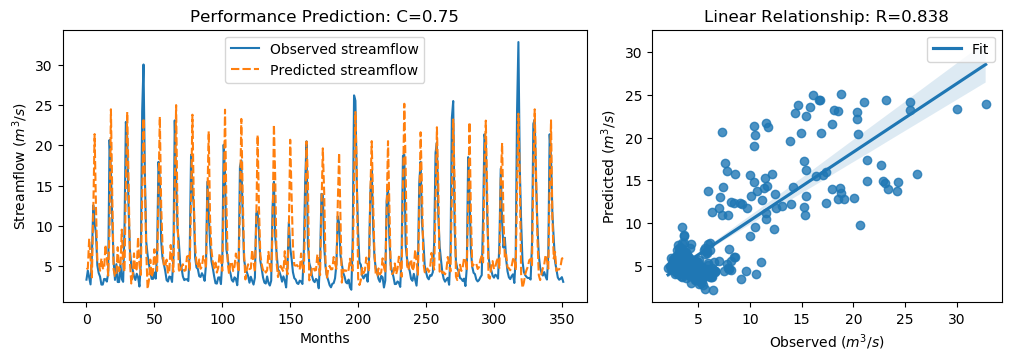

The table this chart was drawn from, first rows:
y_true, y_pred, y_true_scaled, y_pred_scaled
3.34, 4.631, -0.6058, -0.4222
4.47, 4.742, -0.4451, -0.4065
3.61, 8.426, -0.5674, 0.1173
2.75, 5.932, -0.6897, -0.2372
6.28, 3.618, -0.1878, -0.5663
12.55, 11.72, 0.7036, 0.5861
10.44, 21.38, 0.4036, 1.959
9.01, 12.29, 0.2003, 0.6666
5.12, 5.702, -0.3527, -0.27
4.16, 5.651, -0.4892, -0.2772
3.72, 4.446, -0.5518, -0.4485
2.73, 5.984, -0.6925, -0.2298
2.73, 4.754, -0.6925, -0.4047
3.43, 4.635, -0.593, -0.4217
3.4, 7.666, -0.5972, 0.009264
3.1, 6.009, -0.6399, -0.2263
4.17, 3.83, -0.4878, -0.5361
20.66, 9.718, 1.857, 0.301
16.78, 24.46, 1.305, 2.396
10.67, 13.76, 0.4363, 0.8757
5.59, 4.575, -0.2859, -0.4302
3.31, 3.787, -0.61, -0.5423
5.26, 3.844, -0.3328, -0.5341
3.05, 7.366, -0.647, -0.0334
3.04, 4.379, -0.6484, -0.4581
5.26, 4.879, -0.3328, -0.387
3.41, 9.544, -0.5958, 0.2763
3.07, 5.34, -0.6442, -0.3215
9.62, 4.318, 0.2871, -0.4667
22.89, 14.93, 2.174, 1.041
21.04, 24.12, 1.911, 2.349
12.14, 15.76, 0.6453, 1.161
7.0, 5.552, -0.08543, -0.2913
5.08, 2.863, -0.3584, -0.6735
4.58, 3.866, -0.4295, -0.531
3.72, 6.602, -0.5518, -0.142
3.3, 4.406, -0.6115, -0.4542
4.07, 4.649, -0.502, -0.4197
3.64, 8.626, -0.5631, 0.1457
2.49, 5.196, -0.7266, -0.3419
5.3, 3.927, -0.3271, -0.5224
24.2, 13.79, 2.36, 0.88
30.01, 23.34, 3.186, 2.237
16.39, 15.53, 1.25, 1.128
8.01, 6.895, 0.05817, -0.1004
6.41, 2.19, -0.1693, -0.7693
5.24, 3.306, -0.3357, -0.6106
4.29, 5.82, -0.4707, -0.2531
3.44, 3.638, -0.5916, -0.5634
3.43, 4.305, -0.593, -0.4686
4.22, 7.113, -0.4807, -0.06939
3.47, 5.346, -0.5873, -0.3206
6.6, 4.419, -0.1423, -0.4523
17.94, 14.01, 1.47, 0.9117
15.85, 23.54, 1.173, 2.266
8.14, 12.47, 0.07665, 0.693
6.0, 7.511, -0.2276, -0.01281
5.26, 4.967, -0.3328, -0.3745
4.42, 5.039, -0.4522, -0.3643
3.28, 5.815, -0.6143, -0.2539
... 292 more rows
